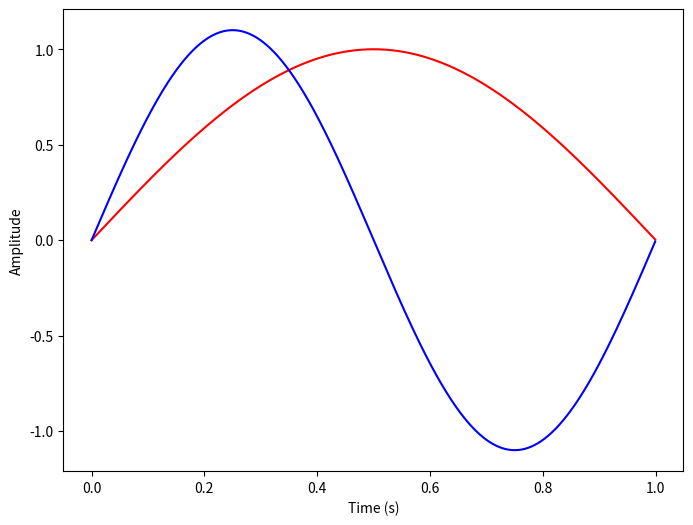

Reproduce this figure in Python. (Note: this script raises an exception after producing the figure.)
import matplotlib.pyplot as plt
import numpy as np
import math

#https://pythonnumericalmethods.studentorg.berkeley.edu/notebooks/chapter24.03-Fast-Fourier-Transform.html
#https://mecha-mind.medium.com/fast-fourier-transform-optimizations-5c1fd108a8ed
#https://jakevdp.github.io/blog/2013/08/28/understanding-the-fft/

def plot_twiddle_factors(N):
    
    twiddle_factor = np.exp(-2j*np.pi*np.arange(N)/ N)
    print("twiddle factor N=" + str(N))
    print(twiddle_factor)

    # New code to plot twiddle factor in a circle
    plt.figure(figsize=(6,6))
    plt.scatter(twiddle_factor.real, twiddle_factor.imag, color='red')
    # Add a circle with the same radius
    circle = plt.Circle((0, 0), 1, color='black', fill=False)
    plt.gca().add_artist(circle)

    plt.xlabel('Real')
    plt.ylabel('Imaginary')
    plt.title('Twiddle Factor')
    plt.grid(True)
    plt.gca().set_aspect('equal', adjustable='box')  # To ensure the plot is a circle
    plt.show()

def DFT(x):
    """
    Function to calculate the
    discrete Fourier Transform
    of a 1D real-valued signal x
    """

    N = len(x)
    n = np.arange(N)
    k = n.reshape((N, 1))

    e = np.exp(-2j * np.pi * k * n / N)
    X = np.dot(e, x)

    return X


def DFT_len2(x):
    """
    Function to calculate the
    discrete Fourier Transform
    of a 1D real-valued signal x
    """

    if( len(x) != 2):
        print("ERROR: len(x) is " + str(len(x)) + " instead of 2" )
        return [0]

    N = 2
    n = np.arange(N)
    k = n.reshape((N, 1))

    e = np.exp(-2j * np.pi * k * n / N)
    print(e)

    X = np.dot(e, x)

    return X


def recursive_FFT(x):
    """
    A recursive implementation of
    the 1D Cooley-Tukey FFT, the
    input should have a length of
    power of 2.
    """
    N = len(x)

    if N == 1:
        return x
    else:
        X_even = recursive_FFT(x[::2])
        X_odd = recursive_FFT(x[1::2])
        twiddle_factor = \
          np.exp(-2j*np.pi*np.arange(N)/ N)

        X = np.concatenate(\
            [X_even+twiddle_factor[:int(N/2)]*X_odd,
             X_even+twiddle_factor[int(N/2):]*X_odd])
        return X

def recursive_FFT_radix2(x):
    """
    A recursive implementation of
    the 1D Cooley-Tukey FFT, the
    input should have a length of
    power of 2.
    """
    N = len(x)

    if N == 2:
        return DFT_len2(x)
    else:
        X_even = recursive_FFT(x[::2])
        X_odd = recursive_FFT(x[1::2])
        twiddle_factor = \
          np.exp(-2j*np.pi*np.arange(N)/ N)

        X = np.concatenate(\
            [X_even+twiddle_factor[:int(N/2)]*X_odd,
             X_even+twiddle_factor[int(N/2):]*X_odd])
        return X


def bit_reversal(n, num_bits, base=2):
    result = 0
    shiftamt = int(np.log2(base))
    mask     = base - 1

    for _ in range(num_bits):
        # Shift result one bit to the left
        result <<= shiftamt
        # Add the least significant bit of n
        result |= n & mask
        # Shift n one bit to the right
        n >>= shiftamt
    return result

def get_bit_reversed_seq(N, num_bits,base=2):
    return [bit_reversal(i, num_bits,base) for i in range(N)]

def iterative_FFT_radix2(x, debug=False):
    """
    A recursive implementation of
    the 1D Cooley-Tukey FFT, the
    input should have a length of
    power of 2.
    """
    N = len(x)

    nbits = math.log2(N)
    bit_reversed_seq = get_bit_reversed_seq(N, int(nbits))

    xrev = np.zeros(N)

    xrev = [x[i] for i in bit_reversed_seq]

    if(debug):
        print("iterative_FFT_radix2")
        print("bit_reversed_seq = " + str(bit_reversed_seq))
        print("xrev = " + str(xrev))

    n_stages = int(math.log2(N))
    X_stage = np.zeros((n_stages+1, len(x)),dtype = 'complex_')

    k = 2
    stage = 1
    X_stage[0] = xrev

    while k <= N:        
        w = np.exp(-2j*np.pi/k)
        u = int(k/2)
        for i in range(0, N, k):
            h = 1
            for j in range(u):
                a, b = X_stage[stage-1][i+j], X_stage[stage-1][i+j+u]
                X_stage[stage][i+j] = a + h*b
                X_stage[stage][i+j+u] = a - h*b
                if(debug):
                    print("X_stage[" + str(stage-1) + "][" + str(i+j) + "] = " + format(X_stage[stage-1][i+j], ".3f"))
                    print("X_stage[" + str(stage-1) + "][" + str(i+j+u) + "] = " + format(X_stage[stage-1][i+j+u], ".3f"))
                    print("X_stage[" + str(stage) + "][" + str(i+j) + "] = " + format(X_stage[stage][i+j], ".3f"))
                    print("X_stage[" + str(stage) + "][" + str(i+j+u) + "] = " + format(X_stage[stage][i+j+u], ".3f"))
                    print("h = " + format(h, ".3f"))
                    print("j = " + str(j))
                h *= w

        if(debug):
            print("X_stage[" + str(stage) + "] is ")
            print([format(val, ".3f") for val in X_stage[stage]])

        k *= 2
        stage += 1    

    X = X_stage[-1]

    return X

def iterative_FFT_radix4(x, debug=False):
    """
    A recursive implementation of
    the 1D Cooley-Tukey FFT, the
    input should have a length of
    power of 2.
    """
    N = len(x)
    nbits = math.log(N,4)
    bit_reversed_seq = get_bit_reversed_seq(N, int(nbits),base=4)

    xrev = np.zeros(N)

    xrev = [x[i] for i in bit_reversed_seq]

    if(debug):
        print("iterative_FFT_radix4")
        print("bit_reversed_seq = " + str(bit_reversed_seq))
        print("xrev = " + str(xrev))

    n_stages = int(math.log(N,4))
    X_stage = np.zeros((n_stages+1, len(x)),dtype = 'complex_')

    k = 4
    stage = 1
    X_stage[0] = xrev

    while k <= N:        
        w = np.exp(-2j*np.pi/k)
        u = int(k/4)
        if(debug):
            print("k = " + str(k))
            print("u = " + str(u))
        for i in range(0, N, k):
            h = 1
            for j in range(u):
                a, b = X_stage[stage-1][i+j], X_stage[stage-1][i+j+u]
                c, d = X_stage[stage-1][i+j+2*u], X_stage[stage-1][i+j+3*u]
                X_stage[stage][i+j] = a + h*b + h*h*c + h*h*h*d
                X_stage[stage][i+j+u] = a - complex(0, 1)*h*b - h*h*c + complex(0, 1)*h*h*h*d
                X_stage[stage][i+j+2*u] = a - h*b + h*h*c - h*h*h*d
                X_stage[stage][i+j+3*u] = a + complex(0, 1)*h*b - h*h*c - complex(0, 1)*h*h*h*d
                if(debug):
                    print("X_stage[" + str(stage-1) + "][" + str(i+j) + "] = " + format(X_stage[stage-1][i+j], ".3f"))
                    print("X_stage[" + str(stage-1) + "][" + str(i+j+u) + "] = " + format(X_stage[stage-1][i+j+u], ".3f"))
                    print("X_stage[" + str(stage-1) + "][" + str(i+j+2*u) + "] = " + format(X_stage[stage-1][i+j+2*u], ".3f"))
                    print("X_stage[" + str(stage-1) + "][" + str(i+j+3*u) + "] = " + format(X_stage[stage-1][i+j+3*u], ".3f"))
                    print("X_stage[" + str(stage) + "][" + str(i+j) + "] = " + format(X_stage[stage][i+j], ".3f"))
                    print("X_stage[" + str(stage) + "][" + str(i+j+u) + "] = " + format(X_stage[stage][i+j+u], ".3f"))
                    print("X_stage[" + str(stage) + "][" + str(i+j+2*u) + "] = " + format(X_stage[stage][i+j+2*u], ".3f"))
                    print("X_stage[" + str(stage) + "][" + str(i+j+3*u) + "] = " + format(X_stage[stage][i+j+3*u], ".3f"))
                    print("h = " + format(h, ".3f"))
                    print("j = " + str(j))
                h *= w

        if(debug):
            print("X_stage[" + str(stage) + "] is ")
            print([format(val, ".3f") for val in X_stage[stage]])

        k *= 4
        stage += 1    

    X = X_stage[-1]

    return X
# sampling rate
sr = 1024
# sampling interval
ts = 1.0/sr

freq_1 = 0.5
freq_2 = 1.

t = np.arange(0,1,ts)

x_1 = 1*np.sin(2*np.pi*freq_1*t)
x_2 = 1.1*np.sin(2*np.pi*freq_2*t)

plt.figure(figsize = (8, 6))
plt.plot(t, x_1, 'r')
plt.plot(t, x_2, 'b')
plt.xlabel('Time (s)')
plt.ylabel('Amplitude')

dft_1 = DFT(x_1)
fft_2 = np.fft.fft(x_2)
fft_2_recursive = recursive_FFT(x_2)
fft_2_recursive_radix2 = recursive_FFT_radix2(x_2)
fft_2_iterative_radix2 = iterative_FFT_radix2(x_2)

if (np.allclose(fft_2, fft_2_recursive) == False):
    print("ERROR FFT version 1")
    exit(-1)

if (np.allclose(fft_2, fft_2_recursive_radix2) == False):
    print("ERROR FFT version 2")
    exit(-1)

if (np.allclose(fft_2_recursive_radix2, fft_2_recursive) == False):
    print("ERROR FFT version 3")
    exit(-1)

if (np.allclose(fft_2, fft_2_iterative_radix2) == False):
    print("ERROR FFT version 4")
    exit(-1)

fft_2_iterative_radix2 = iterative_FFT_radix2(np.arange(4*4*4*4))
fft_2_iterative_radix4 = iterative_FFT_radix4(np.arange(4*4*4*4))

if (np.allclose(fft_2_iterative_radix4, fft_2_iterative_radix2) == False):
    print("ERROR FFT version 5")
    exit(-1)

# calculate the frequency
N = len(dft_1) #this is equal to len(fft_2)
n = np.arange(N)
T = N/sr
freq = n/T

plt.figure(figsize = (8, 6))

plt.stem(freq, abs(dft_1), 'r', \
         markerfmt=" ", basefmt="-b")

plt.stem(freq, abs(fft_2), 'b', \
         markerfmt=" ", basefmt="-b")

plt.stem(freq, abs(fft_2_recursive_radix2), 'k', \
         markerfmt=" ", basefmt="-b")

plt.xlabel('Freq (Hz)')
plt.ylabel('DFT Amplitude |X(freq)|')

plt.show()

plot_twiddle_factors(sr)
